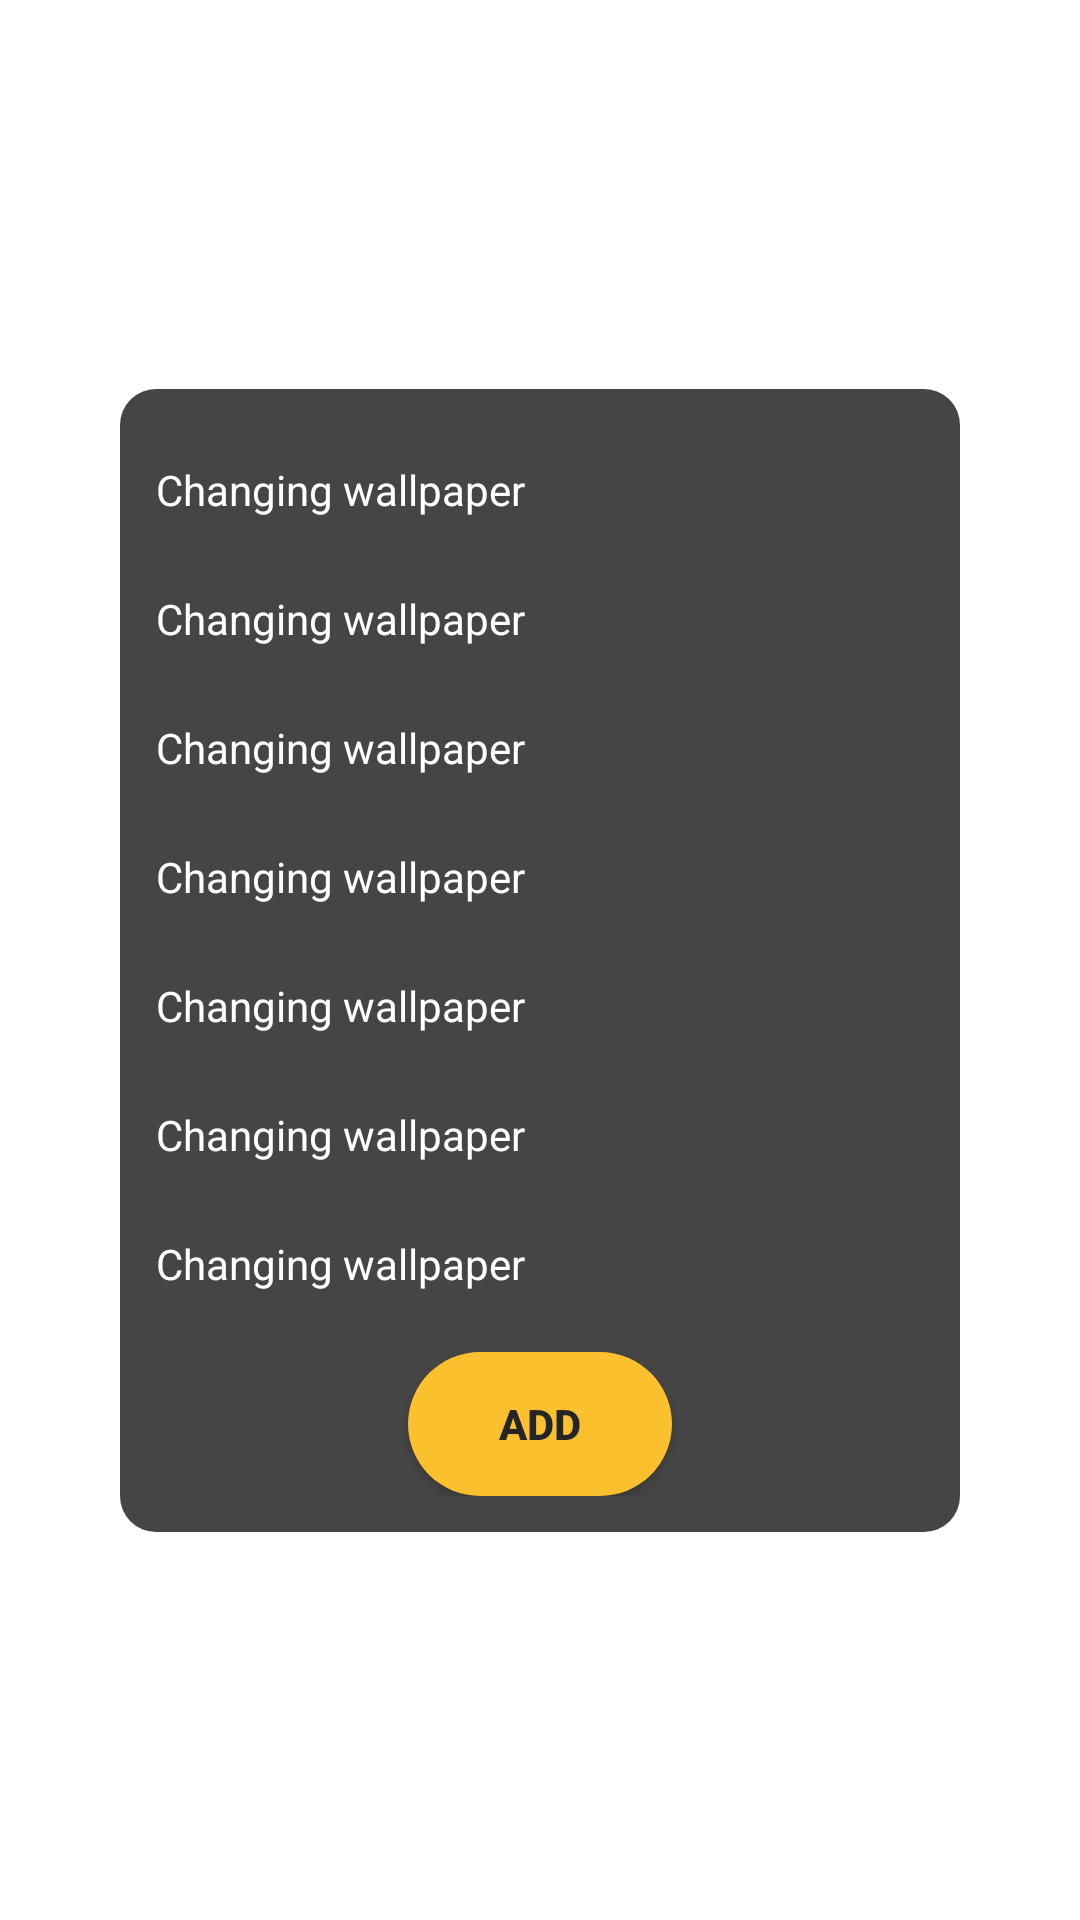

Android layout source for this screen:
<!-- AndroidManifest.xml: application theme AppBaseTheme -->
<!-- res/layout/dialouge_data.xml -->
<?xml version="1.0" encoding="utf-8"?>
<androidx.constraintlayout.widget.ConstraintLayout xmlns:android="http://schemas.android.com/apk/res/android"
    xmlns:app="http://schemas.android.com/apk/res-auto"
    android:layout_width="match_parent"
    android:layout_height="wrap_content"
    android:orientation="vertical"
    android:layout_marginEnd="24dp"
    android:layout_marginStart="24dp"
    android:layout_marginTop="32dp"
    >


    <LinearLayout
        android:layout_width="280dp"
        android:layout_height="wrap_content"
        android:layout_margin="0dp"
        android:background="@drawable/rounded_grey"
        android:gravity="center"

        android:orientation="vertical"
        android:padding="12dp"
        app:layout_constraintBottom_toBottomOf="parent"
        app:layout_constraintEnd_toEndOf="parent"
        app:layout_constraintStart_toStartOf="parent"
        app:layout_constraintTop_toTopOf="parent">


        <TextView
            android:id="@+id/tvtop"
            android:layout_width="match_parent"
            android:layout_height="wrap_content"
            android:layout_marginVertical="12dp"
            android:text="Changing wallpaper"
            android:textAlignment="textStart"
            android:textColor="@color/white"
            android:textSize="14sp" />

        <TextView
            android:id="@+id/tvpremium"
            android:layout_width="match_parent"
            android:layout_height="wrap_content"
            android:layout_marginVertical="12dp"
            android:text="Changing wallpaper"
            android:textAlignment="textStart"
            android:textColor="@color/white"
            android:textSize="14sp" />

        <TextView
            android:id="@+id/tvcat"
            android:layout_width="match_parent"
            android:layout_height="wrap_content"
            android:layout_marginVertical="12dp"
            android:text="Changing wallpaper"
            android:textAlignment="textStart"
            android:textColor="@color/white"
            android:textSize="14sp" />

        <TextView
            android:id="@+id/tvsubcat"
            android:layout_width="match_parent"
            android:layout_height="wrap_content"
            android:layout_marginVertical="12dp"
            android:text="Changing wallpaper"
            android:textAlignment="textStart"
            android:textColor="@color/white"
            android:textSize="14sp" />

        <TextView
            android:id="@+id/tvlink"
            android:layout_width="match_parent"
            android:layout_height="wrap_content"
            android:layout_marginVertical="12dp"
            android:text="Changing wallpaper"
            android:textAlignment="textStart"
            android:textColor="@color/white"
            android:textSize="14sp" />

        <TextView
            android:id="@+id/tvtag"
            android:layout_width="match_parent"
            android:layout_height="wrap_content"
            android:layout_marginVertical="12dp"
            android:text="Changing wallpaper"
            android:textAlignment="textStart"
            android:textColor="@color/white"
            android:textSize="14sp" />


        <TextView
            android:id="@+id/tvId"
            android:layout_width="match_parent"
            android:layout_height="wrap_content"
            android:layout_marginVertical="12dp"
            android:text="Changing wallpaper"
            android:textAlignment="textStart"
            android:textColor="@color/white"
            android:textSize="14sp" />

        <Button
            android:id="@+id/bdadd"
            android:layout_width="wrap_content"
            android:layout_height="wrap_content"
            android:layout_marginTop="8dp"
            android:background="@drawable/fullroundedyellow"
            android:paddingStart="12dp"
            android:paddingTop="2dp"
            android:paddingEnd="12dp"
            android:paddingBottom="2dp"
            android:text="Add"
            android:textAlignment="center"
            android:textColor="@color/colorPrimaryDark"
            android:textSize="14sp"
            android:textStyle="bold" />

    </LinearLayout>

     
</androidx.constraintlayout.widget.ConstraintLayout>
<!-- resources referenced by this layout -->
<resources>
  <color name="colorPrimaryDark">#252525</color>
  <color name="white">#FFFFFF</color>
  <!-- drawable fullroundedyellow (drawable) -->
  <?xml version="1.0" encoding="utf-8"?>
  <shape android:shape="rectangle" xmlns:android="http://schemas.android.com/apk/res/android">
      <corners android:radius="50dp"></corners>
      <solid android:color="@color/colorYellow"></solid>
  </shape>
  <!-- drawable rounded_grey (drawable) -->
  <?xml version="1.0" encoding="utf-8"?>
  <shape android:shape="rectangle" xmlns:android="http://schemas.android.com/apk/res/android">
      <corners android:radius="12dp"></corners>
      <solid android:color="#464545"></solid>
  </shape>
  <style name="AppBaseTheme" parent="Theme.AppCompat.Light.NoActionBar">
          <item name="colorPrimary">@color/colorPrimary</item>
          <item name="colorPrimaryDark">@color/colorPrimaryDark</item>
          <item name="colorAccent">@color/colorAccent</item>
          <item name="windowActionBar">false</item>
          <item name="windowActionBarOverlay">true</item>
          <item name="windowNoTitle">true</item>
          <item name="android:statusBarColor">@color/colorPrimaryDark</item>
          <item name="android:windowBackground">@android:color/background_light</item>
      </style>
  <color name="colorYellow">#FBC02D</color>
  <color name="colorPrimary">#3B3C3C</color>
  <color name="colorAccent">#E64A19</color>
</resources>
